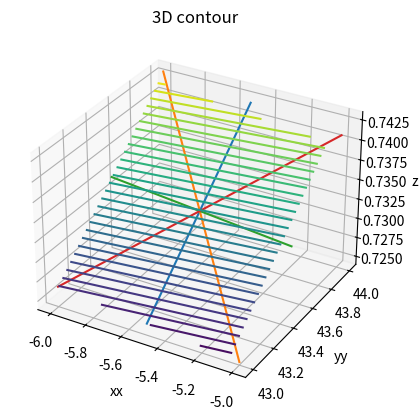

Source code (Python):
#!/usr/bin/env python2
# -*- coding: utf-8 -*-
"""
Created on Tue Apr 20 20:33:06 2021

[redacted]

Context: Support code for determining the Directional gradients based on the 
Plane fit assessment on a fixed size square of terrain.  In the RakerOne project,
it was a 1 m by 1 m square box which the Clearpath Husky could fit in.

"""

from mpl_toolkits import mplot3d
import matplotlib.pyplot as plt
import numpy as np
import math


def Assess_Gradients(x_low, x_high, y_low, y_high, a , b, c, d):
    """ Assess Gradient takes in the min and max x and y values for the 
    terrain bounding box along with the values of the plane fit equation coefficients
    in the form of ax + by + cz + d = 0.
    
    It returns a dict of four values that is scaled to the Max_Climb value of 45 degrees
    for the four directions [0, 1, 2, and 3].  The directions correspond to the following:
        0: _Original_ X direction of the robot when it initiated, and the direction
        forward when the robot initiated
        1: +45 degrees (counter clockwise) in Z from the 0 direction.
        2: +90 degrees in Z from the 0 direction
        3: +135 degrees in Z from the 0 direction
    
    The other facing directions can be determined as the negatives of the values of
    0 to 3.  For example the scaled gradient score in the opposite direction of the 
    original X direction for any given grid (1x1 m) is negative of the 0 value.
    
    """
    
    
    Max_Climb = 45; # Max_climb is the maximum gradient in degrees the robot could drive on;
    # NOTE: Max_climb bounds both + and - maximum.  Robot should not be driving down
    # Max_climb slope
    
    print(type(a))
    A = a; #-1.5
    B = b; #-1
    C = c; # 2
    D = d; # 0
    
    x = np.arange(x_low, x_high, .05)
    y = np.arange(y_low, y_high, .05)
    
    xx, yy = np.meshgrid(x, y)
    
    if C == 0:  # This implies a flat plane, parallel to the XY plane
        
        grade_degrees_0 = 0;
        grade_degrees_1 = 0;
        grade_degrees_2 = 0;
        grade_degrees_3 = 0;
        
    else:
    
        z = -1/C*(A*xx + B*yy + D);
        
        #plt.show()
        
        fig = plt.figure()
        ax = plt.axes(projection='3d')
        ax.contour3D(xx, yy, z,30)
        ax.set_xlabel('xx')
        ax.set_ylabel('yy')
        ax.set_zlabel('z');
        ax.set_title('3D contour')
        #plt.show()
        
        ## Determine the slopes of the 4 grades
        xlow = x_low
        xmid = (x_high + x_low)/2
        xhigh = x_high
        ylow = y_low
        ymid = (y_high + y_low)/2
        yhigh = y_high
        
        print(xlow, xmid, xhigh, ylow, ymid, yhigh)
        
        
        # Grade 0 - Original Forward direction gradient
        z_xm_yl = -1/C*(A*xmid + B*ylow + D);
        z_xm_yh = -1/C*(A*xmid + B*yhigh + D);
        
        z_delta0 = z_xm_yh - z_xm_yl;
        y_delta0 = abs(yhigh - ylow);
        
        grade_degrees_0 = math.atan(z_delta0/y_delta0)*180/3.14159
        
        # Plot the line of grade 0
        x0=np.full((20), xmid)
        y0=np.linspace(ylow,yhigh,num=20)
        z0 =np.linspace(z_xm_yl,z_xm_yh,num=20)
        	
        ax.plot3D(x0, y0, z0);
        
        ######
        
        # Grade 1 - 45 degrees counterclockwise from Original Forward
        z_xl_yh = -1/C*(A*xlow + B*yhigh + D);
        z_xh_yl = -1/C*(A*xhigh + B*ylow + D);
        
        z_delta1 = z_xl_yh - z_xh_yl;
        
        y_delta1a = yhigh - ylow;
        x_delta1a = xlow - xhigh;
        
        g1_hyp = np.sqrt(np.power(y_delta1a,2)+np.power(x_delta1a,2));
        
        grade_degrees_1 = math.atan(z_delta1/g1_hyp)*180/3.14159
        
        # Plot the line of grade 1
        x1=np.linspace(xhigh,xlow,num=20)
        y1=np.linspace(ylow,yhigh,num=20)
        z1 =np.linspace(z_xh_yl,z_xl_yh,num=20)
        
        ax.plot3D(x1, y1, z1);
        
        ################
        
        # Grade 2 - 90 degrees counterclockwise from Original Forward
        z_xh_ym = -1/C*(A*xhigh + B*ymid + D);
        z_xl_ym = -1/C*(A*xlow + B*ymid + D);
        
        z_delta2 = z_xl_ym - z_xh_ym;
        x_delta2 = abs(xlow - xhigh);
        
        grade_degrees_2 = math.atan(z_delta2/x_delta2)*180/3.14159
        
        # Plot the line of grade 2
        x2=np.linspace(xhigh,xlow,num=20)
        y2=np.full((20), ymid)
        z2 =np.linspace(z_xh_ym,z_xl_ym,num=20)
        
        ax.plot3D(x2, y2, z2);
        
        ###############
        
        # Grade 3 - 135 degrees counterclockwise from Original Forward
        z_xl_yl = -1/C*(A*xlow + B*ylow + D);
        z_xh_yh = -1/C*(A*xhigh + B*yhigh + D);
        
        z_delta3 = z_xl_yl - z_xh_yh;
        
        y_delta3a = ylow - yhigh;
        x_delta3a = xlow - xhigh;
        
        g3_hyp = np.sqrt(np.power(y_delta3a,2)+np.power(x_delta3a,2));
        
        grade_degrees_3 = math.atan(z_delta3/g3_hyp)*180/3.14159
        
        # Plot the line of grade 3
        x3=np.linspace(xhigh,xlow,num=20)
        y3=np.linspace(yhigh,ylow,num=20)
        z3 =np.linspace(z_xh_yh,z_xl_yl,num=20)
        
        ax.plot3D(x3, y3, z3);
        
        plt.show()
        
     
    # return grades dictionary
    
    grades = dict();
    grades[0]=grade_degrees_0
    grades[1]=grade_degrees_1
    grades[2]=grade_degrees_2
    grades[3]=grade_degrees_3
    
    return (grades)

    # # Return dictionary of grade relative to Max_Climb of 45 degrees (defined above)
    
    # grades = dict();
    # grades[0]=grade_degrees_0/Max_Climb;
    # grades[1]=grade_degrees_1/Max_Climb;
    # grades[2]=grade_degrees_2/Max_Climb;
    # grades[3]=grade_degrees_3/Max_Climb;
    
    # return (grades)



#threshold = 0.9; # Percentage of Max_Climb that the robot should not drive on; 
## provides a buffer before hitting Max_Climb
#warning = 0.8; # Percent of Max_Climb where the robot is warned of steepness

ans = Assess_Gradients(-6,-5,43,44,0.0111777,-0.084076,5.068326,0)
print(ans[0])
print(ans[1])
print(ans[2])
print(ans[3])

    

